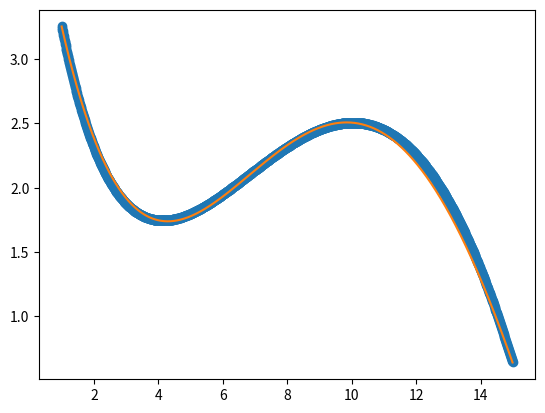

Recreate this plot in Python.
import re
import numpy as np
from scipy.spatial import distance
import pandas as pd
import matplotlib.pyplot as plt
from scipy import linalg


x = np.arange(1,15,0.01)
y = np.sin(x / 5) * np.exp(x / 10) + 5 * np.exp(-x / 2)
# plt.plot(x,y)

def f(x):
    return np.sin(x / 5) * np.exp(x / 10) + 5 * np.exp(-x / 2)

# x1 = 1
# x2 = 15
#
# a1 = f(x1)
# a2 = f(x2)
#
# matrix = np.zeros((2,2))
# vector = np.zeros((1,2))
#
# matrix = [[1,1],[1,15]]
# vector = [a1,a2]
#
# print(matrix)
# print(vector)
#
# ret = linalg.solve(matrix,vector)
# print(ret)
#
# y1 = ret[0] - ret[1]*x
#
# plt.plot(x,y,'o',y1,x,'-')
# plt.show()


# x1 = 1
# x2 = 8
# x3  = 15
#
# a1 = f(x1)
# a2 = f(x2)
# a3 = f(x3)
#
#
# print(a1)
# print(a2)
# print(a3)
#
# matrix = np.zeros((3,3))
# vector = np.zeros((1,3))
#
# matrix = [[1,1,1],[1,8,64],[1,15,225]]
# vector = [a1,a2,a3]
#
# print(matrix)
#
# ret = linalg.solve(matrix,vector)
# print(ret)
#
# y1 = ret[0] + ret[1]*x + ret[2]*x*x
# plt.plot(x,y,'o',x,y1,'-')
# plt.show()

#
# x1 = 1
# x2 = 4
# x3  = 10
# x4  = 15
#
# a1 = f(x1)
# a2 = f(x2)
# a3 = f(x3)
# a4 = f(x4)
#
# matrix = np.zeros((4,4))
# vector = np.zeros((1,4))
#
# matrix = [[1,1,1,1],[1,x2,x2**2,x2**3],[1,x3,x3**2,x3**3],[1,x4,x4**2,x4**3]]
# vector = [a1,a2,a3,a4]
#
# print(matrix)
#
# ret = linalg.solve(matrix,vector)
# print(ret)
#
# y1 = ret[0] + ret[1]*x + ret[2]*(x**2) + ret[3]*(x**3)
# plt.plot(x,y,'o',x,y1,'-')
# plt.show()
#
# wr_file = open('submission-2.txt','w')
#
# for unit in ret:
#     wr_file.write(np.array2string(unit))
#     wr_file.write(' ')


x1 = 1
x2 = 4
x3  = 7
x4  = 10
x5  = 15

a1 = f(x1)
a2 = f(x2)
a3 = f(x3)
a4 = f(x4)
a5 = f(x5)

matrix = np.zeros((4,4))
vector = np.zeros((1,4))

matrix = [[1,1,1,1,1],[1,x2,x2**2,x2**3,x2**4],[1,x3,x3**2,x3**3,x3**4],[1,x4,x4**2,x4**3,x4**4],[1,x5,x5**2,x5**3,x5**4]]
vector = [a1,a2,a3,a4,a5]

print(matrix)

ret = linalg.solve(matrix,vector)
print(ret)

y1 = ret[0] + ret[1]*x + ret[2]*(x**2) + ret[3]*(x**3) + ret[4]*(x**4)
plt.plot(x,y,'o',x,y1,'-')
plt.show()
